Run: headless pygame with SDL's dummy video driver; simulated clock (each Clock.tick advances the game by its frame time, no real sleeping); random seed 0; keys injected as events and as key.get_pressed() state; no mouse input.
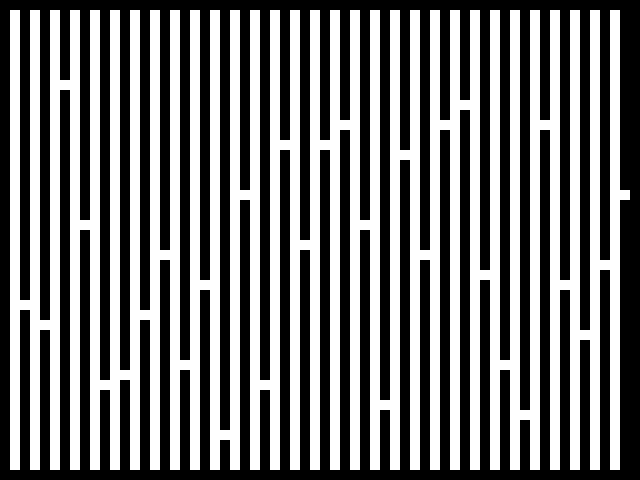
Frame 1 of 4 · flips 1–60 · no input
Frame 2 of 4 · flips 61–180 · tapped SPACE, RETURN · held RIGHT (→), D · screen unchanged from frame 1, image omitted
Frame 3 of 4 · flips 181–300 · held DOWN (↓), S · screen unchanged from frame 2, image omitted
Frame 4 of 4 · flips 301–420 · held LEFT (←), A, UP (↑), W · screen unchanged from frame 3, image omitted

The pygame program that drew these frames:

import pygame
import random

def create_grid(width, height):
    grid = []
    # Mulighed 1:
    # for row in range(height):
    #     grid.append([])
    #     for col in range(width):
    #         grid[-1].append(0)

    # Mulighed 2:
    # for row in range(height):
    #     grid.append([0 for col in range(width)])
    
    # Mulighed 3:
    grid = [[0 for col in range(width)] for row in range(height)]

    return grid

def draw_line(grid, start_coordinate, end_coordinate):
    assert(start_coordinate[0] == end_coordinate[0] or start_coordinate[1] == end_coordinate[1])

    coordinates = []
    if start_coordinate[0] == end_coordinate[0]:
        # Vertical line
        y_coordinates = range(start_coordinate[1], end_coordinate[1]+1)
        for y in y_coordinates:
            coordinates.append((start_coordinate[0], y))
    elif start_coordinate[1] == end_coordinate[1]:
        # Horizontal line
        x_coordinates = range(start_coordinate[0], end_coordinate[0]+1)
        for x in x_coordinates:
            coordinates.append((x, start_coordinate[1]))

    for c in coordinates:
        grid[c[1]][c[0]] = 1

    return grid

def draw_grid(screen, grid):
    size = (10, 10)
    screen.fill((255,255,255))

    for y, row in enumerate(grid):
        for x, value in enumerate(row):
            if value == 1:
                position = (x*size[0], y*size[1])
                pygame.draw.rect(screen, (0, 0, 0), position+size)

def create_maze(grid):
    # Draw borders
    grid = draw_line(grid, (0, 0), (0, len(grid)-1))
    grid = draw_line(grid, (0, 0), (len(grid[0])-1, 0))
    grid = draw_line(grid, (0, len(grid)-1), (len(grid[0])-1, len(grid)-1))
    grid = draw_line(grid, (len(grid[0])-1, 0), (len(grid[0])-1, len(grid)-1))

    # Draw walls
    for col in range(2, len(grid[0])-1, 2):
        divide = random.randrange(5, len(grid)-5)
        grid = draw_line(grid, (col, 0), (col, divide))
        grid = draw_line(grid, (col, divide+2), (col, len(grid)-1))

    return grid

def main():
    grid = create_grid(64, 48)
    #grid = draw_line(grid, (15, 2), (15, 30))
    grid = create_maze(grid)

    pygame.init()
    screen_size = (640, 480)
    screen = pygame.display.set_mode(screen_size)

    while True:
        screen.fill((255,255,255))

        draw_grid(screen, grid)

        pygame.display.flip()

        for event in pygame.event.get():
            if (event.type == pygame.QUIT or
            event.type == pygame.KEYDOWN and event.key == pygame.K_ESCAPE):
                pygame.quit()
                exit()


if __name__ == "__main__":
    main()
